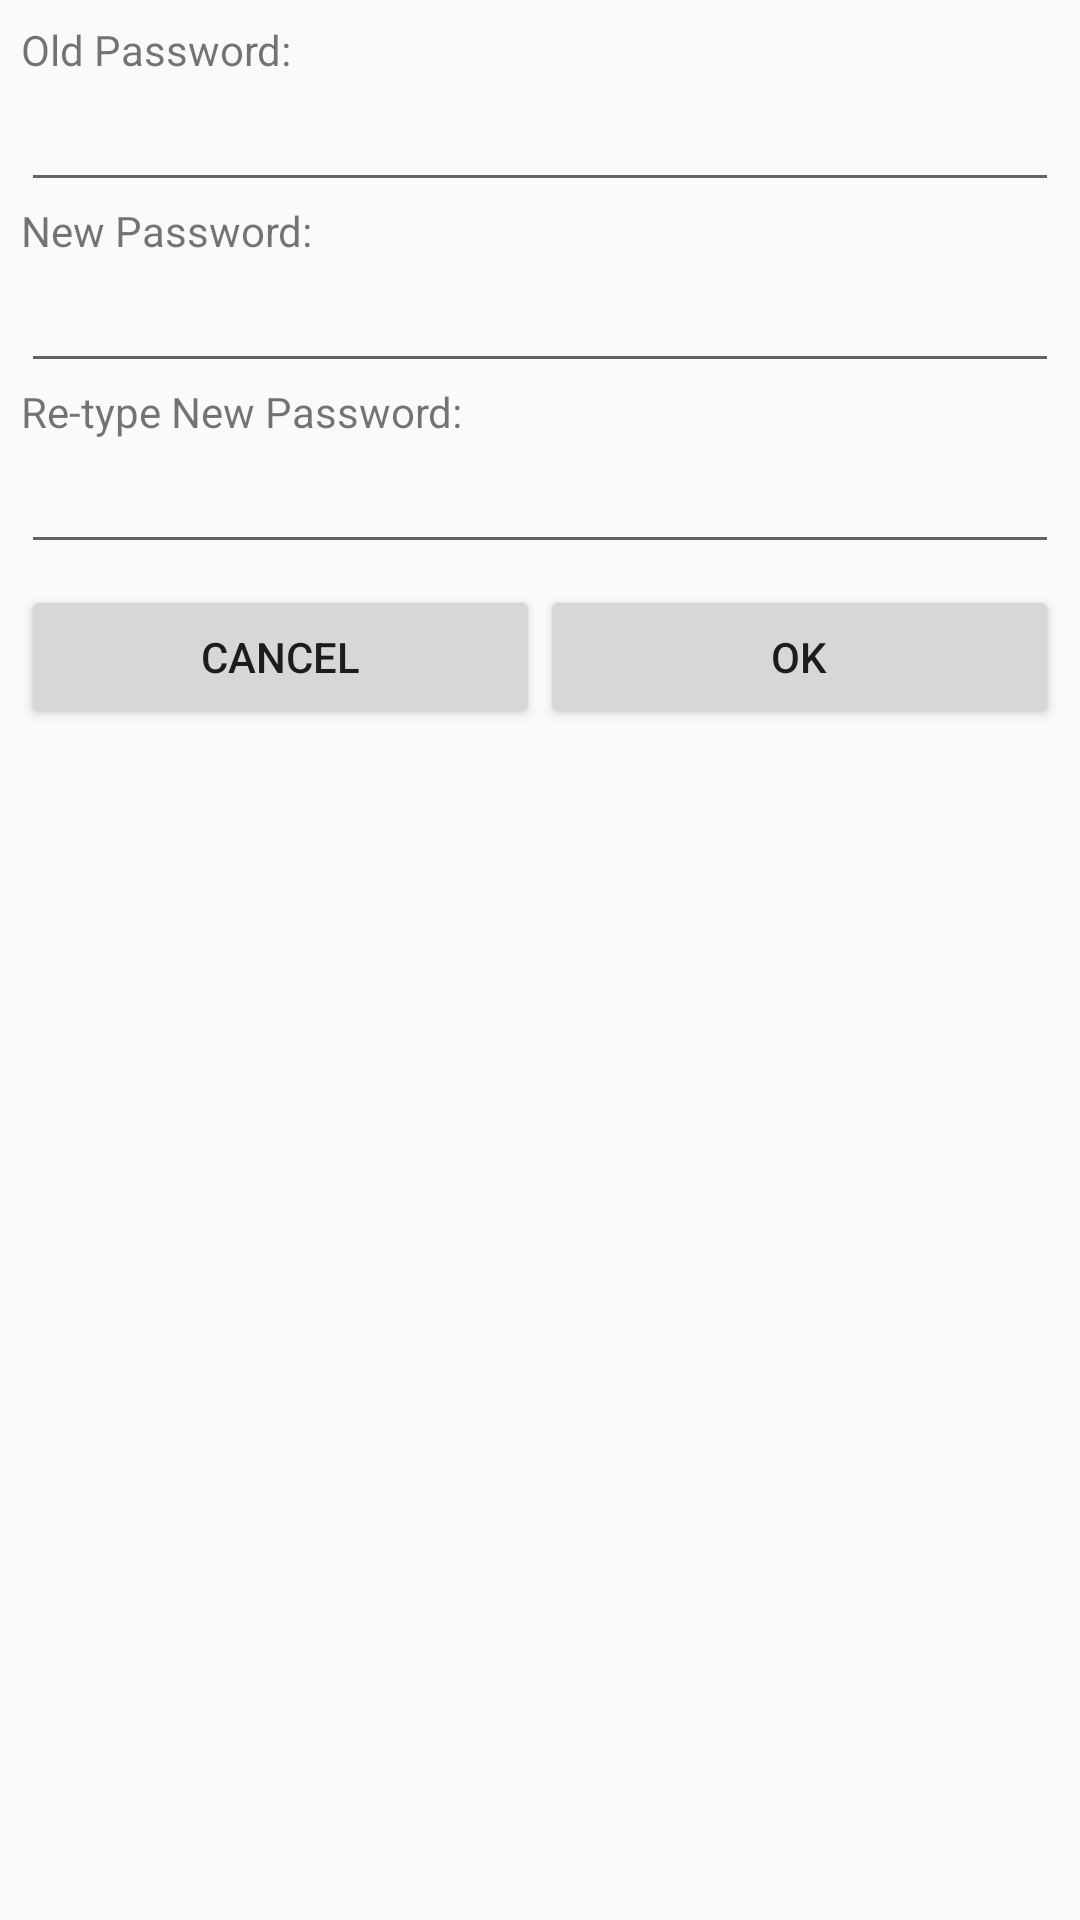

Layout XML and referenced resources for this Android screen:
<!-- AndroidManifest.xml: application theme Theme.AppCompat.Light -->
<!-- res/layout/password_change.xml -->
<?xml version="1.0" encoding="utf-8"?>
<LinearLayout xmlns:android="http://schemas.android.com/apk/res/android"
    android:layout_width="fill_parent"
    android:layout_height="fill_parent"
    android:paddingLeft="7dp"
    android:paddingRight="7dp"
    android:paddingTop="7dp"
    android:orientation="vertical" >

    <TextView
        android:id="@+id/txtVPassword"
        android:layout_width="wrap_content"
        android:layout_height="wrap_content"
        android:text="Old Password:" />

    <EditText
        android:id="@+id/etOldPassword"
        android:layout_width="fill_parent"
        android:layout_height="wrap_content"
        android:inputType="textPassword" />
    
    <TextView
        android:id="@+id/txtVNewPassword"
        android:layout_width="wrap_content"
        android:layout_height="wrap_content"
        android:text="New Password:" />

    <EditText
        android:id="@+id/etNewPassword"
        android:layout_width="fill_parent"
        android:layout_height="wrap_content"
        android:inputType="textPassword" />
    
    <TextView
        android:id="@+id/txtVRetypePassword"
        android:layout_width="wrap_content"
        android:layout_height="wrap_content"
        android:text="Re-type New Password:" />

    <EditText
        android:id="@+id/etRetypePassword"
        android:layout_width="fill_parent"
        android:layout_height="wrap_content"
        android:inputType="textPassword" />

        <LinearLayout
            android:layout_width="fill_parent"
            android:layout_height="wrap_content"
            android:paddingTop="7dp"
            android:paddingBottom="7dp"
            android:orientation="horizontal" >

            <Button
                android:id="@+id/btnCancel"
                android:layout_width="fill_parent"
                android:layout_height="wrap_content"
                android:layout_weight="1"
                android:text="Cancel" />

            <Button
                android:id="@+id/btnOk"
                android:layout_width="fill_parent"
                android:layout_height="wrap_content"
                android:layout_weight="1"
                android:text="OK" />
        </LinearLayout>

</LinearLayout>
<!-- resources referenced by this layout -->
<resources>

</resources>
